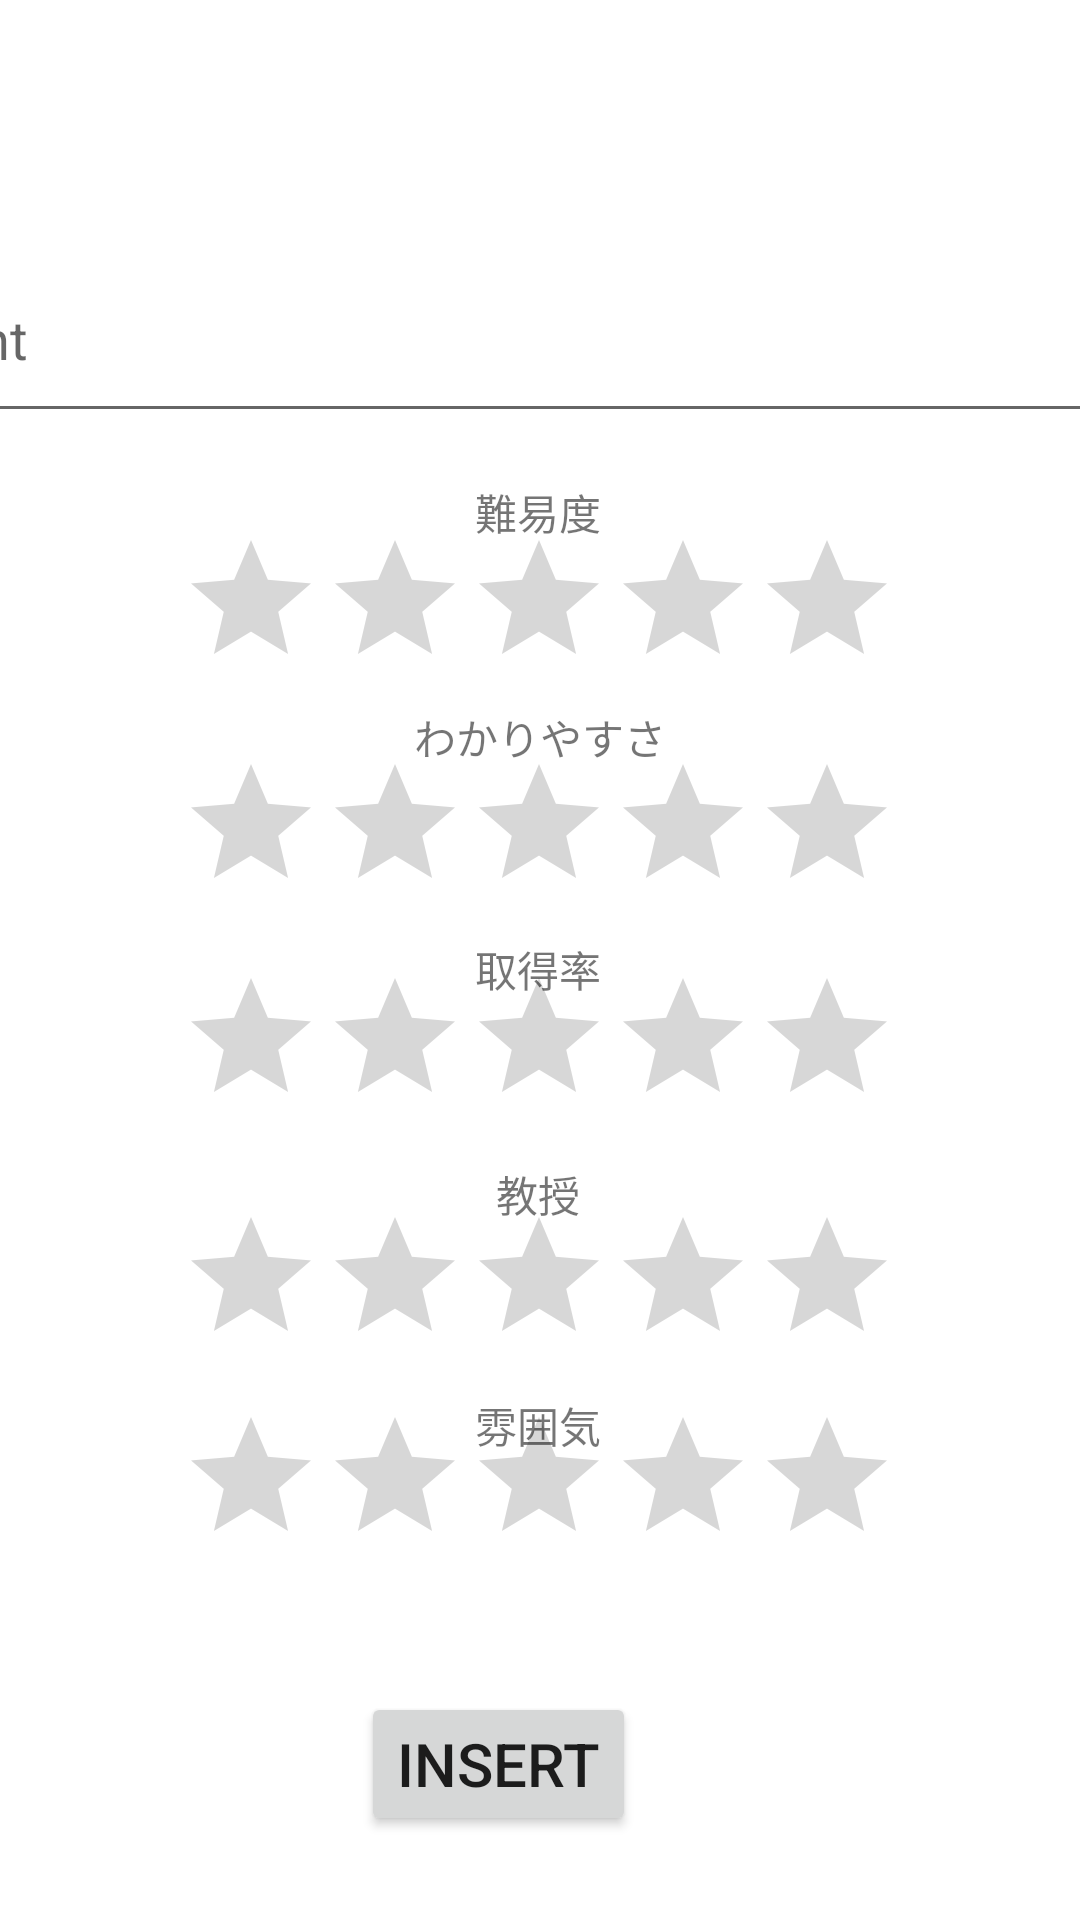

Reconstruct the res/layout file that produces this screen, plus the resources it refers to.
<!-- AndroidManifest.xml: application theme Theme.MySchedule -->
<!-- res/layout/fragment_dashboard.xml -->
<?xml version="1.0" encoding="utf-8"?>
<androidx.constraintlayout.widget.ConstraintLayout xmlns:android="http://schemas.android.com/apk/res/android"
    xmlns:app="http://schemas.android.com/apk/res-auto"
    xmlns:tools="http://schemas.android.com/tools"
    android:layout_width="match_parent"
    android:layout_height="match_parent"
    tools:context=".ui.dashboard.DashboardFragment">


    

    <Spinner
        android:id="@+id/spinner"
        android:layout_width="200dp"
        android:layout_height="wrap_content"
        android:background="#fff"
        app:layout_constraintHorizontal_bias="0.497"
        app:layout_constraintLeft_toLeftOf="parent"
        app:layout_constraintRight_toRightOf="parent"
        app:layout_constraintTop_toTopOf="parent" />

    <Button
        android:id="@+id/button_insert"
        android:layout_width="0dp"
        android:layout_height="wrap_content"
        android:layout_marginLeft="148dp"
        android:layout_marginEnd="148dp"
        android:layout_marginBottom="28dp"
        android:text="@string/insert"
        android:textSize="20sp"
        app:layout_constraintBottom_toBottomOf="parent"
        app:layout_constraintEnd_toEndOf="parent"
        app:layout_constraintLeft_toLeftOf="parent" />

    <TextView
        android:id="@+id/textviewDiff"
        android:layout_width="wrap_content"
        android:layout_height="wrap_content"
        android:text="@string/textDiff"
        app:layout_constraintBottom_toBottomOf="parent"
        app:layout_constraintEnd_toEndOf="parent"
        app:layout_constraintHorizontal_bias="0.498"
        app:layout_constraintStart_toStartOf="parent"
        app:layout_constraintTop_toTopOf="parent"
        app:layout_constraintVertical_bias="0.259" />

    <RatingBar
        android:id="@+id/ratingbarDiff"
        android:layout_width="wrap_content"
        android:layout_height="wrap_content"
        android:contentDescription="@string/ratingbarDiff"
        android:isIndicator="false"
        android:numStars="5"
        android:rating="0"
        android:stepSize="1"
        app:layout_constraintBottom_toTopOf="@+id/textviewPro"
        app:layout_constraintEnd_toEndOf="parent"
        app:layout_constraintHorizontal_bias="0.497"
        app:layout_constraintStart_toStartOf="parent"
        app:layout_constraintTop_toTopOf="parent"
        app:layout_constraintVertical_bias="0.974" />

    <TextView
        android:id="@+id/textviewEasy"
        android:layout_width="wrap_content"
        android:layout_height="wrap_content"
        android:text="@string/textEasy"
        app:layout_constraintBottom_toBottomOf="parent"
        app:layout_constraintEnd_toEndOf="parent"
        app:layout_constraintStart_toStartOf="parent"
        app:layout_constraintTop_toTopOf="parent"
        app:layout_constraintVertical_bias="0.38" />

    <RatingBar
        android:id="@+id/ratingbarEasy"
        android:layout_width="wrap_content"
        android:layout_height="wrap_content"
        android:contentDescription="@string/ratingbarEasy"
        android:isIndicator="false"
        android:numStars="5"
        android:rating="0"
        android:stepSize="1"
        app:layout_constraintBottom_toBottomOf="parent"
        app:layout_constraintEnd_toEndOf="parent"
        app:layout_constraintHorizontal_bias="0.497"
        app:layout_constraintStart_toStartOf="parent"
        app:layout_constraintTop_toTopOf="parent"
        app:layout_constraintVertical_bias="0.43" />

    <TextView
        android:id="@+id/textviewGet"
        android:layout_width="wrap_content"
        android:layout_height="wrap_content"
        android:text="@string/textGet"
        app:layout_constraintBottom_toBottomOf="parent"
        app:layout_constraintEnd_toEndOf="parent"
        app:layout_constraintHorizontal_bias="0.498"
        app:layout_constraintStart_toStartOf="parent"
        app:layout_constraintTop_toTopOf="parent"
        app:layout_constraintVertical_bias="0.505" />

    <RatingBar
        android:id="@+id/ratingbarGet"
        android:layout_width="wrap_content"
        android:layout_height="wrap_content"
        android:contentDescription="@string/ratingbarGet"
        android:isIndicator="false"
        android:numStars="5"
        android:rating="0"
        android:stepSize="1"
        app:layout_constraintBottom_toBottomOf="parent"
        app:layout_constraintEnd_toEndOf="parent"
        app:layout_constraintHorizontal_bias="0.497"
        app:layout_constraintStart_toStartOf="parent"
        app:layout_constraintTop_toTopOf="parent"
        app:layout_constraintVertical_bias="0.302" />

    <TextView
        android:id="@+id/textviewPro"
        android:layout_width="wrap_content"
        android:layout_height="wrap_content"
        android:text="@string/textPro"
        app:layout_constraintBottom_toBottomOf="parent"
        app:layout_constraintEnd_toEndOf="parent"
        app:layout_constraintHorizontal_bias="0.498"
        app:layout_constraintStart_toStartOf="parent"
        app:layout_constraintTop_toTopOf="parent"
        app:layout_constraintVertical_bias="0.626" />

    <RatingBar
        android:id="@+id/ratingbarPro"
        android:layout_width="wrap_content"
        android:layout_height="wrap_content"
        android:contentDescription="@string/ratingbarPro"
        android:isIndicator="false"
        android:numStars="5"
        android:rating="0"
        android:stepSize="1"
        app:layout_constraintBottom_toTopOf="@+id/button_insert"
        app:layout_constraintEnd_toEndOf="parent"
        app:layout_constraintHorizontal_bias="0.497"
        app:layout_constraintStart_toStartOf="parent"
        app:layout_constraintTop_toTopOf="parent"
        app:layout_constraintVertical_bias="0.924" />

    <TextView
        android:id="@+id/textviewMood"
        android:layout_width="wrap_content"
        android:layout_height="wrap_content"
        android:text="@string/textMood"
        app:layout_constraintBottom_toBottomOf="parent"
        app:layout_constraintEnd_toEndOf="parent"
        app:layout_constraintHorizontal_bias="0.498"
        app:layout_constraintStart_toStartOf="parent"
        app:layout_constraintTop_toTopOf="parent"
        app:layout_constraintVertical_bias="0.75" />

    <RatingBar
        android:id="@+id/ratingbarMood"
        android:layout_width="wrap_content"
        android:layout_height="wrap_content"
        android:contentDescription="@string/ratingbarMood"
        android:isIndicator="false"
        android:numStars="5"
        android:rating="0"
        android:stepSize="1"
        app:layout_constraintBottom_toBottomOf="parent"
        app:layout_constraintEnd_toEndOf="parent"
        app:layout_constraintHorizontal_bias="0.497"
        app:layout_constraintStart_toStartOf="parent"
        app:layout_constraintTop_toTopOf="parent"
        app:layout_constraintVertical_bias="0.689" />

    <com.google.android.material.textfield.TextInputLayout
        android:layout_width="409dp"
        android:layout_height="wrap_content"
        android:layout_marginBottom="52dp"
        app:layout_constraintBottom_toTopOf="@+id/textInputEditText"
        app:layout_constraintEnd_toEndOf="parent"
        app:layout_constraintStart_toStartOf="parent">

    </com.google.android.material.textfield.TextInputLayout>

    <com.google.android.material.textfield.TextInputEditText
        android:id="@+id/textInputEditText"
        android:layout_width="411dp"
        android:layout_height="66dp"
        android:layout_marginBottom="16dp"
        android:hint="hint"
        app:layout_constraintBottom_toTopOf="@+id/textviewDiff"
        app:layout_constraintEnd_toEndOf="parent"
        app:layout_constraintStart_toStartOf="parent"
        app:layout_constraintTop_toBottomOf="@+id/spinner"
        app:layout_constraintVertical_bias="1.0" />

</androidx.constraintlayout.widget.ConstraintLayout>
<!-- resources referenced by this layout -->
<resources>
  <string name="insert">insert</string>
  <string name="ratingbarDiff">ratingbar</string>
  <string name="ratingbarEasy">ratingbar</string>
  <string name="ratingbarGet">ratingbar</string>
  <string name="ratingbarMood">ratingbar</string>
  <string name="ratingbarPro">ratingbar</string>
  <string name="textDiff">難易度</string>
  <string name="textEasy">わかりやすさ</string>
  <string name="textGet">取得率</string>
  <string name="textMood">雰囲気</string>
  <string name="textPro">教授</string>
  <style name="Theme.MySchedule" parent="Theme.MaterialComponents.DayNight.DarkActionBar">
          
          <item name="colorPrimary">@color/purple_500</item>
          <item name="colorPrimaryVariant">@color/purple_700</item>
          <item name="colorOnPrimary">@color/white</item>
          
          <item name="colorSecondary">@color/teal_200</item>
          <item name="colorSecondaryVariant">@color/teal_700</item>
          <item name="colorOnSecondary">@color/black</item>
          
          <item name="android:statusBarColor">?attr/colorPrimaryVariant</item>
          
      </style>
  <!-- not gathered from this repository: default colours our renderer supplied (Android Studio template values) -->
  <color name="purple_500">#FF6200EE</color>
  <color name="purple_700">#FF3700B3</color>
  <color name="teal_200">#FF03DAC5</color>
  <color name="teal_700">#FF018786</color>
  <color name="black">#FF000000</color>
  <color name="white">#FFFFFFFF</color>
</resources>
